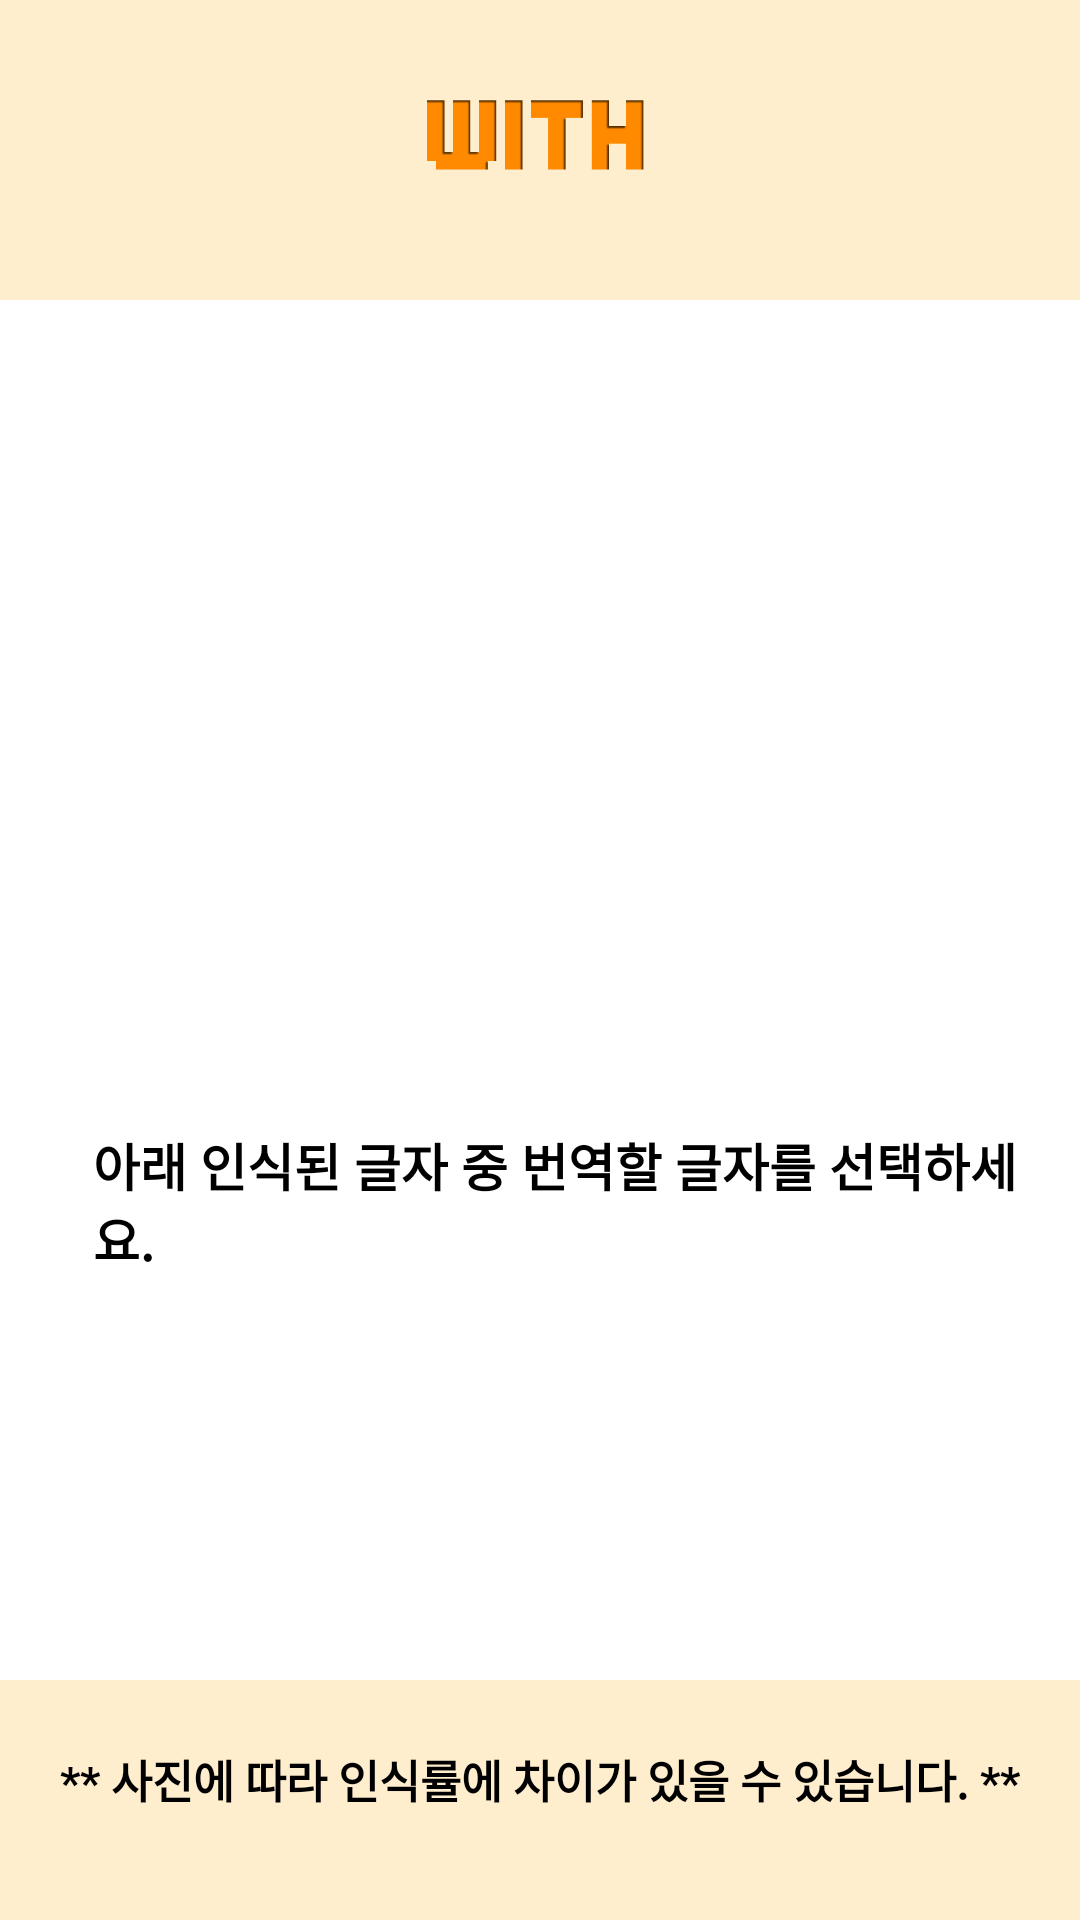

Write the Android layout XML for this screen, with the resource values it uses.
<!-- AndroidManifest.xml: activity theme AppTheme.NoActionBar -->
<!-- res/layout/activity_main.xml -->
<?xml version="1.0" encoding="utf-8"?>
<androidx.coordinatorlayout.widget.CoordinatorLayout xmlns:android="http://schemas.android.com/apk/res/android"
    xmlns:app="http://schemas.android.com/apk/res-auto"
    xmlns:tools="http://schemas.android.com/tools"
    android:layout_width="match_parent"
    android:layout_height="match_parent"
    android:fitsSystemWindows="true"

    tools:context="com.kut.with.app.MainActivity">

    <LinearLayout
        android:id="@+id/linearLayout2"
        android:layout_width="match_parent"
        android:layout_height="wrap_content"
        android:orientation="horizontal">

    </LinearLayout>

    <LinearLayout
        android:id="@+id/linearLayout"
        android:layout_width="match_parent"
        android:layout_height="wrap_content"
        android:background="#FFEECE"
        android:orientation="horizontal"
        android:layout_gravity="bottom">

        <ImageView
            android:layout_width="match_parent"
            android:layout_height="80dp"
            android:background="#FFEECE" />

    </LinearLayout>

    <com.google.android.material.appbar.AppBarLayout
        android:layout_width="match_parent"
        android:layout_height="wrap_content"
        android:theme="@style/AppTheme.AppBarOverlay"/>

    <include layout="@layout/content_main" />

    <ImageView
        android:layout_width="match_parent"
        android:layout_height="100dp"
        android:background="#FFEECE"
        android:src="@drawable/logo"
        />
    
</androidx.coordinatorlayout.widget.CoordinatorLayout>
<!-- res/layout/content_main.xml (included above) -->
<?xml version="1.0" encoding="utf-8"?>
<RelativeLayout xmlns:android="http://schemas.android.com/apk/res/android"
                xmlns:app="http://schemas.android.com/apk/res-auto"
                xmlns:tools="http://schemas.android.com/tools"
                android:layout_width="match_parent"
                android:layout_height="match_parent"
                android:paddingBottom="@dimen/activity_vertical_margin"
                android:paddingLeft="@dimen/activity_horizontal_margin"
                android:paddingRight="@dimen/activity_horizontal_margin"
                android:paddingTop="@dimen/activity_vertical_margin"
                app:layout_behavior="@string/appbar_scrolling_view_behavior"
                tools:context="com.kut.with.app.MainActivity"
                tools:showIn="@layout/activity_main">
    <ImageView
        android:id="@+id/main_image"
        android:layout_width="match_parent"
        android:layout_marginTop="90dp"
        android:layout_height="250dp"
        android:scaleType="fitCenter" />

    <ScrollView
        android:layout_width="match_parent"
        android:layout_height="match_parent"
        android:layout_marginTop="310dp"
        android:layout_marginBottom="115dp">

        <LinearLayout
            android:layout_width="match_parent"
            android:layout_height="wrap_content"
            android:layout_marginTop="40dp"
            android:orientation="vertical">

            <TextView
                android:id="@+id/image_details"
                android:layout_width="match_parent"
                android:layout_height="wrap_content"
                android:layout_marginLeft="15dp"
                android:layout_marginTop="10dp"
                android:layout_marginBottom="20dp"
                android:text="@string/recognition_success_message"
                android:textSize="17dp"
                android:textColor="#000000"
                android:textStyle="bold" />

            <ListView
                android:id="@+id/listview"
                android:layout_width="match_parent"
                android:layout_height="211dp"
                android:divider="#ff7f00"
                android:dividerHeight="3dp" />

        </LinearLayout>
    </ScrollView>

    <LinearLayout
        android:layout_width="match_parent"
        android:layout_height="match_parent"
        android:orientation="horizontal">

        <TextView
            android:layout_width="match_parent"
            android:layout_height="wrap_content"
            android:layout_gravity="bottom"
            android:layout_marginBottom="10dp"
            android:text="** 사진에 따라 인식률에 차이가 있을 수 있습니다. **"
            android:textAlignment="center"
            android:textSize="15dp"
            android:textColor="#000000"
            android:textStyle="bold"
            tools:ignore="RtlCompat" />
    </LinearLayout>

</RelativeLayout>
<!-- resources referenced by this layout -->
<resources>
  <dimen name="activity_horizontal_margin">16dp</dimen>
  <dimen name="activity_vertical_margin">16dp</dimen>
  <!-- drawable logo: png bitmap (drawable, 12933 bytes) -->
  <string name="recognition_success_message">아래 인식된 글자 중 번역할 글자를 선택하세요.</string>
  <style name="AppTheme.AppBarOverlay" parent="ThemeOverlay.AppCompat.Dark.ActionBar" />
</resources>
